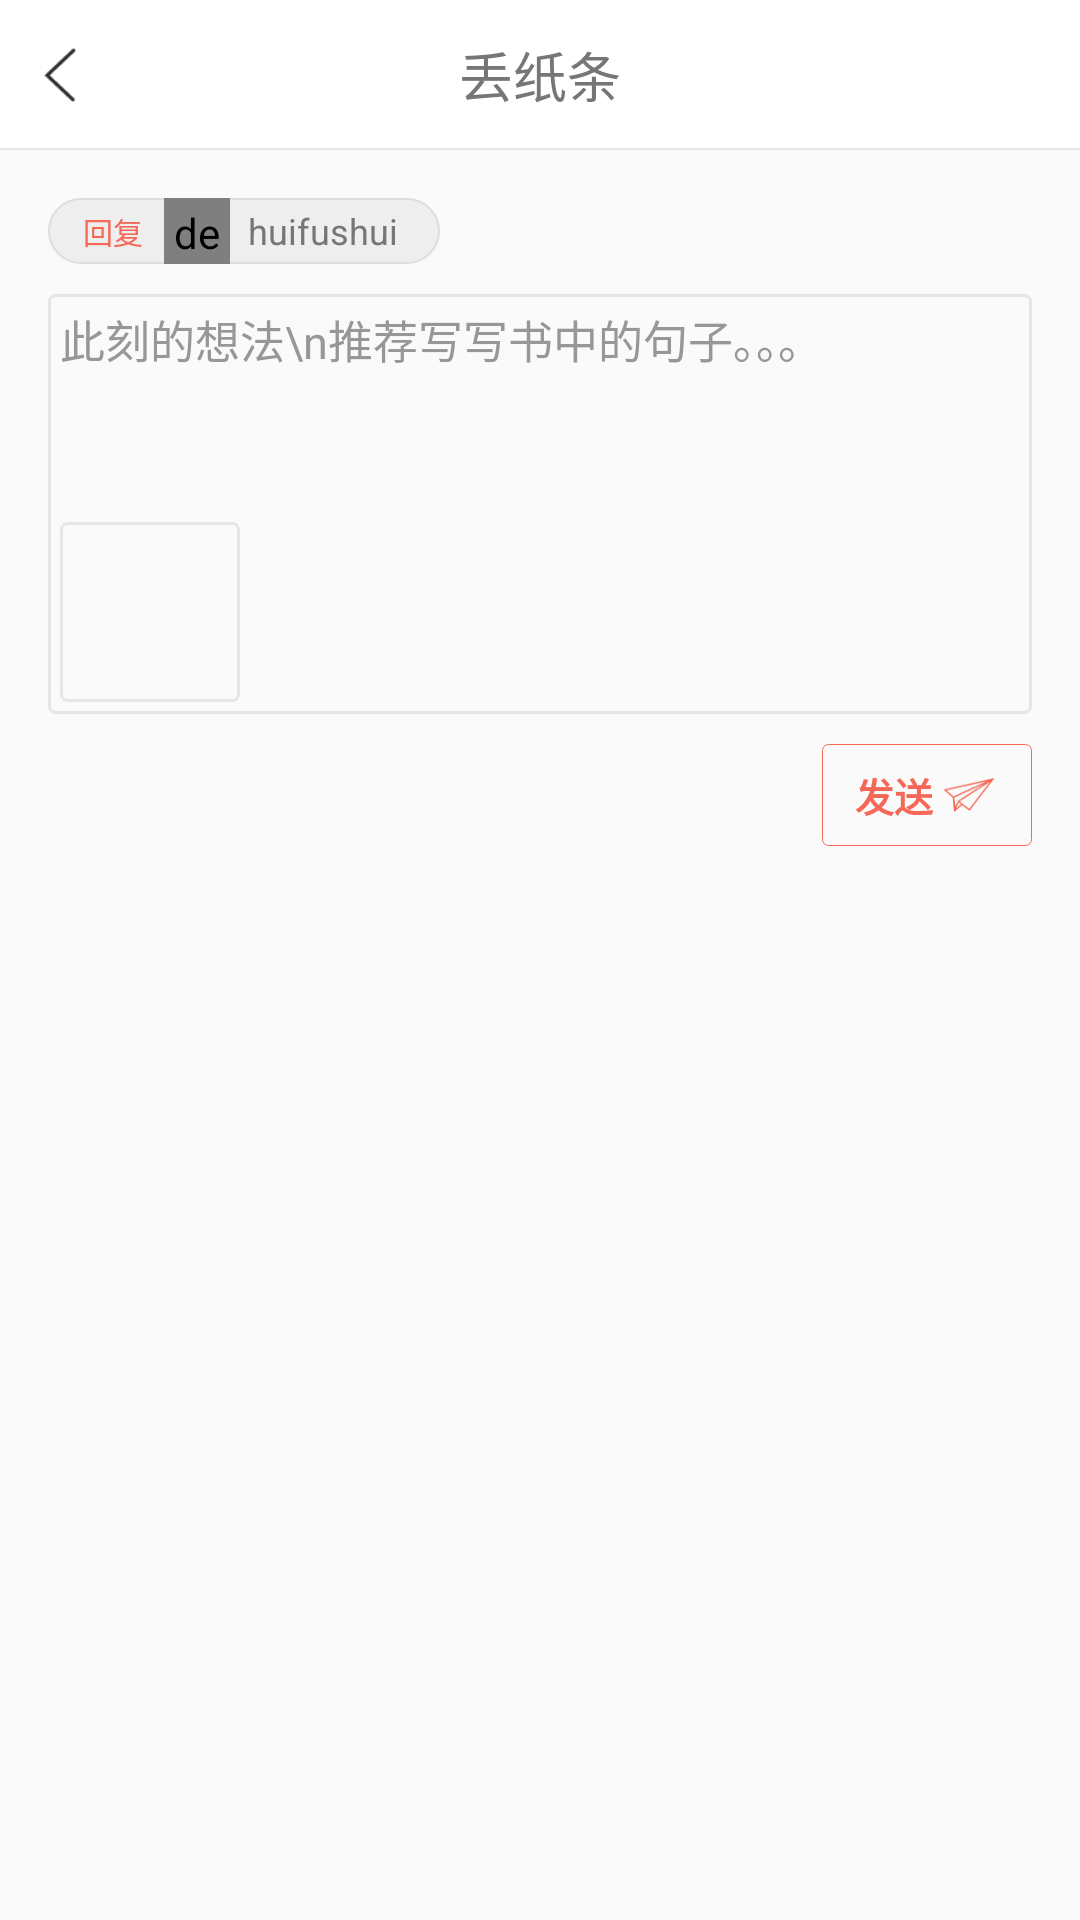

Layout XML and referenced resources for this Android screen:
<!-- AndroidManifest.xml: application theme AnimActivityTheme -->
<!-- res/layout/activity_send_note.xml -->
<?xml version="1.0" encoding="utf-8"?>
<LinearLayout xmlns:android="http://schemas.android.com/apk/res/android"
    android:orientation="vertical"
    android:layout_width="match_parent"
    android:layout_height="match_parent"

    >
    <RelativeLayout
        android:id="@+id/app_title"
        android:layout_width="match_parent"
        android:layout_height="50dp"
        android:layout_alignParentTop="true"
        android:background="@color/title_bg"
        >
        <ImageView
            android:id="@+id/sendnote_back_img"
            android:layout_width="20dp"
            android:layout_height="20dp"
            android:src="@drawable/back_black"
            android:layout_centerVertical="true"
            android:layout_alignParentLeft="true"
            android:layout_marginLeft="10dp"
            />
        <TextView
            android:id="@+id/usercenter_name_tv"
            android:layout_width="wrap_content"
            android:layout_height="wrap_content"
            android:text="丢纸条"
            android:textSize="18sp"
            android:textColor="@color/gray"
            android:layout_centerInParent="true"
            />
        <ImageView
            android:id="@+id/usercenter_setting_img"
            android:layout_width="30dp"
            android:layout_height="30dp"
            android:src="@drawable/back"
            android:layout_centerVertical="true"
            android:layout_alignParentRight="true"
            android:layout_marginRight="10dp"
            />
        <View android:layout_width="match_parent"
            android:layout_height="0.5dp"
            android:background="@color/title_line"
            android:layout_alignParentBottom="true"
            />
    </RelativeLayout>
    <LinearLayout
        android:id="@+id/sendnote_towho_ll"
        android:layout_width="wrap_content"
        android:layout_height="wrap_content"
        android:orientation="horizontal"
        android:gravity="center_vertical"
        android:paddingRight="14dp"
        android:layout_marginLeft="16dp"
        android:layout_marginTop="16dp"
        android:background="@drawable/view_light_gray_bg"
        >
        <TextView
            android:layout_width="wrap_content"
            android:layout_height="wrap_content"
            android:text="     回复   "
            android:textColor="@color/hong"
            android:textSize="10sp"
            android:layout_centerVertical="true"
            />
        <de.hdodenhof.circleimageview.CircleImageView
            android:id="@+id/sendnote_towho_head_cimg"
            android:layout_width="22dp"
            android:layout_height="22dp"
            android:padding="2dp"
            android:src="@drawable/app_head_gray"
            />
        <TextView
            android:id="@+id/sendnote_towho_name_tv"
            android:layout_width="wrap_content"
            android:layout_height="wrap_content"
            android:text="huifushui"
            android:textColor="@color/gray"
            android:textSize="12sp"
            android:layout_marginLeft="6dp"
            />

    </LinearLayout>

    <RelativeLayout android:layout_width="match_parent"
        android:layout_height="140dp"
        android:background="@drawable/border_gray"
        android:layout_marginTop="10dp"
        android:layout_marginLeft="16dp"
        android:layout_marginRight="16dp"
        >
        <EditText
            android:id="@+id/sendnote_addnote_et"
            android:layout_width="match_parent"
            android:layout_height="80dp"
            android:text=""
            android:textSize="15sp"
            android:hint="此刻的想法\n推荐写写书中的句子。。。"
            android:textColorHint="@color/gray_light"
            android:maxLines="4"
            android:maxLength="150"
            android:gravity="top"
            android:padding="4dp"
            android:background="@null"
            android:layout_alignParentTop="true"
            android:layout_marginRight="4dp"
            />
        <RelativeLayout
            android:id="@+id/show_note_img_rl"
            android:layout_width="64dp"
            android:layout_height="64dp"
            android:layout_alignParentBottom="true"
            android:layout_marginBottom="4dp"
            android:layout_marginLeft="4dp"
            android:visibility="invisible"
            >
            <ImageView
                android:id="@+id/note_img"
                android:layout_width="60dp"
                android:layout_height="60dp"
                android:scaleType="centerCrop"
                android:layout_centerInParent="true"
                android:src="@drawable/app_icon_1"
                />
            <ImageView
                android:id="@+id/delete_note_img"
                android:layout_width="26dp"
                android:layout_height="26dp"
                android:layout_alignParentTop="true"
                android:layout_alignParentRight="true"
                android:layout_marginTop="-2dp"
                android:layout_marginRight="-2dp"
                android:background="@drawable/white_soild_circle_bg"
                android:src="@drawable/delete"
                />
        </RelativeLayout>
        <ImageView
            android:id="@+id/add_note_img_img"
            android:layout_width="60dp"
            android:layout_height="60dp"
            android:layout_alignParentBottom="true"
            android:layout_alignParentLeft="true"
            android:background="@drawable/border_gray"
            android:layout_marginBottom="4dp"
            android:layout_marginLeft="4dp"
            android:padding="4dp"
            android:src="@drawable/add_light"

            />
    </RelativeLayout>
    <RelativeLayout
        android:layout_width="match_parent"
        android:layout_height="34dp"
        android:orientation="horizontal"
        android:layout_marginTop="10dp"
        >
        <LinearLayout
            android:id="@+id/send_note_send_ll"
            android:layout_width="70dp"
            android:layout_height="match_parent"
            android:orientation="horizontal"
            android:gravity="center_horizontal"
            android:layout_alignParentRight="true"
            android:background="@drawable/border"
            android:layout_marginRight="16dp"
            >
            <TextView
                android:id="@+id/bookinfo_add_note_tv"
                android:layout_width="wrap_content"
                android:layout_height="wrap_content"
                android:text="发送"
                android:textStyle="bold"
                android:textColor="@color/hong"
                android:textSize="13sp"
                android:layout_marginLeft="8dp"
                android:layout_gravity="center_vertical"
                />
            <ImageView
                android:id="@+id/bookinfo_add_note_img"
                android:layout_width="20dp"
                android:layout_height="20dp"
                android:layout_marginRight="8dp"
                android:layout_marginLeft="2dp"
                android:src="@drawable/zhifeiji"
                android:layout_gravity="center_vertical"
                />
        </LinearLayout>

    </RelativeLayout>

</LinearLayout>
<!-- resources referenced by this layout -->
<resources>
  <color name="gray">#767676</color>
  <color name="gray_light">#989797</color>
  <color name="hong">#f56857</color>
  <color name="title_bg">#ffffff</color>
  <color name="title_line">#e7e6e6</color>
  <!-- drawable app_head_gray: png bitmap (drawable, 39411 bytes) -->
  <!-- drawable app_icon_1: png bitmap (drawable, 29696 bytes) -->
  <!-- drawable back_black: png bitmap (drawable, 599 bytes) -->
  <!-- drawable border (drawable) -->
  <?xml version="1.0" encoding="utf-8"?>
  <shape xmlns:android="http://schemas.android.com/apk/res/android">
      <corners
          android:radius="2dp"
          />
  <stroke
      android:width="0.1dp"
      android:color="@color/hong"
      />
  </shape>
  <!-- drawable border_gray (drawable) -->
  <?xml version="1.0" encoding="utf-8"?>
  <shape xmlns:android="http://schemas.android.com/apk/res/android">
      <corners
          android:radius="2dp"
          />
  <stroke
      android:width="1dp"
      android:color="@color/listview_item_border"
      />
  </shape>
  <!-- drawable delete: png bitmap (drawable, 771 bytes) -->
  <!-- drawable view_light_gray_bg (drawable) -->
  <?xml version="1.0" encoding="utf-8"?>
  <shape xmlns:android="http://schemas.android.com/apk/res/android">
      <corners
          android:radius="30dp"
          />
  
      <stroke
          android:width="0.5dp"
          android:color="#dedddd"
          />
      <solid
          android:color="#efeeee"
          />
  </shape>
  <!-- drawable white_soild_circle_bg (drawable) -->
  <?xml version="1.0" encoding="utf-8"?>
  <shape xmlns:android="http://schemas.android.com/apk/res/android">
      <corners
          android:radius="20dp"
          />
  
      <solid
          android:color="#ffffff"
          />
  </shape>
  <!-- drawable zhifeiji: png bitmap (drawable, 1613 bytes) -->
  <style name="AnimActivityTheme" parent="Theme.AppCompat.Light.NoActionBar">
          <item name="android:windowAnimationStyle">@style/FeelyouWindowAnimTheme</item>
      </style>
  <color name="listview_item_border">#e6e6e6</color>
  <style name="FeelyouWindowAnimTheme" parent="@android:style/Animation.Activity">
          <item name="android:activityOpenEnterAnimation">@anim/activity_open_in</item>
          <item name="android:activityOpenExitAnimation">@anim/activity_open_out</item>
          <item name="android:activityCloseEnterAnimation">@anim/activity_close_in</item>
          <item name="android:activityCloseExitAnimation">@anim/activity_close_out</item>
  
      </style>
</resources>
